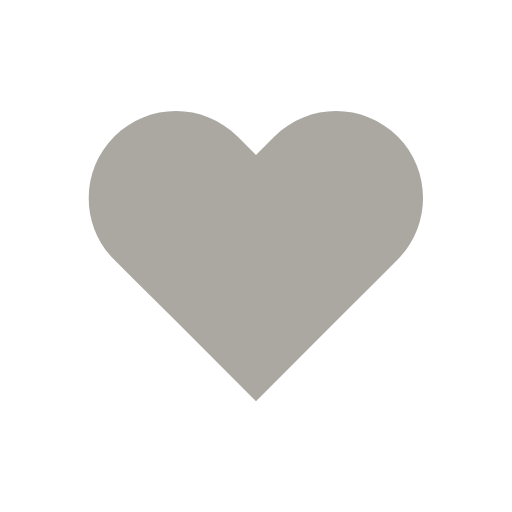
t = 0.00 s
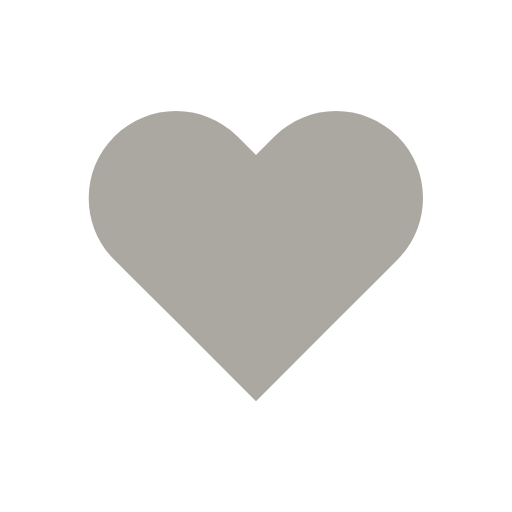
t = 0.86 s
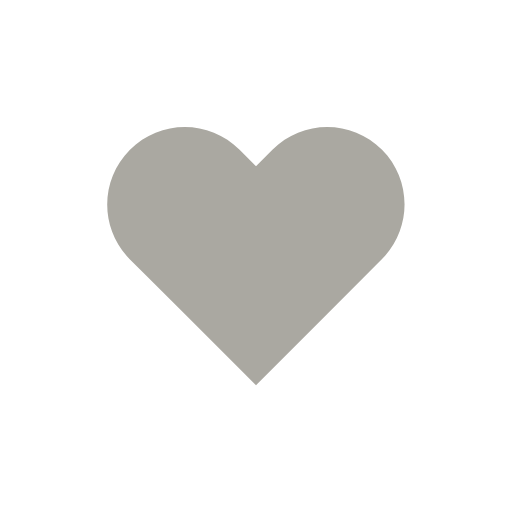
t = 1.95 s
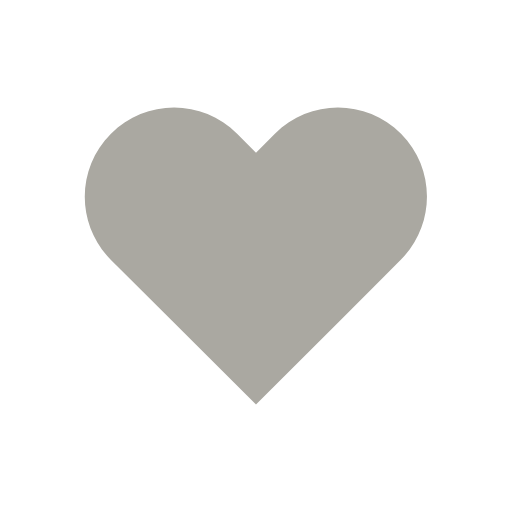
t = 3.12 s
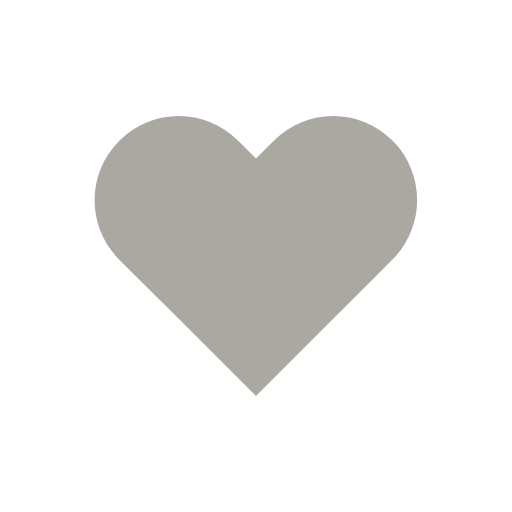
t = 4.48 s
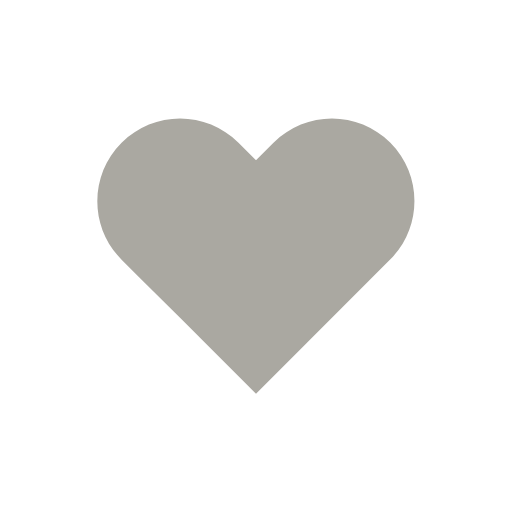
t = 5.12 s

The animated SVG that drew these frames (rendered in a browser with its animation timeline set to each time). Animation: 1 SMIL element (animateTransform=1); one cycle of 6.40 s, repeats indefinitely.

<svg width="100%" height="100%" xmlns="http://www.w3.org/2000/svg" viewBox="0 0 100 100" preserveAspectRatio="xMidYMid" class="lds-heart"><g transform="translate(50 50)"><path ng-attr-fill="{{config.color}}" d="M40.7-34.3c-9.8-9.8-25.6-9.8-35.4,0L0-29l-5.3-5.3c-9.8-9.8-25.6-9.8-35.4,0l0,0c-9.8,9.8-9.8,25.6,0,35.4l5.3,5.3L-23,18.7l23,23l23-23L35.4,6.3L40.7,1C50.4-8.8,50.4-24.6,40.7-34.3z" fill="#aaa8a1" transform="scale(0.600649 0.600649)"><animateTransform attributeName="transform" type="scale" calcMode="spline" values="0.68;0.8;0.6000000000000001;0.7200000000000001;0.68;0.6400000000000001" keyTimes="0;0.05;0.39;0.45;0.6;1" dur="6.4s" keySplines="0.215 0.61,0.355 1;0.215 0.61,0.355 1;0.215 0.61,0.355 1;0.215 0.61,0.355 1;0.215 0.61,0.355 1" begin="0s" repeatCount="indefinite"></animateTransform></path></g></svg>
